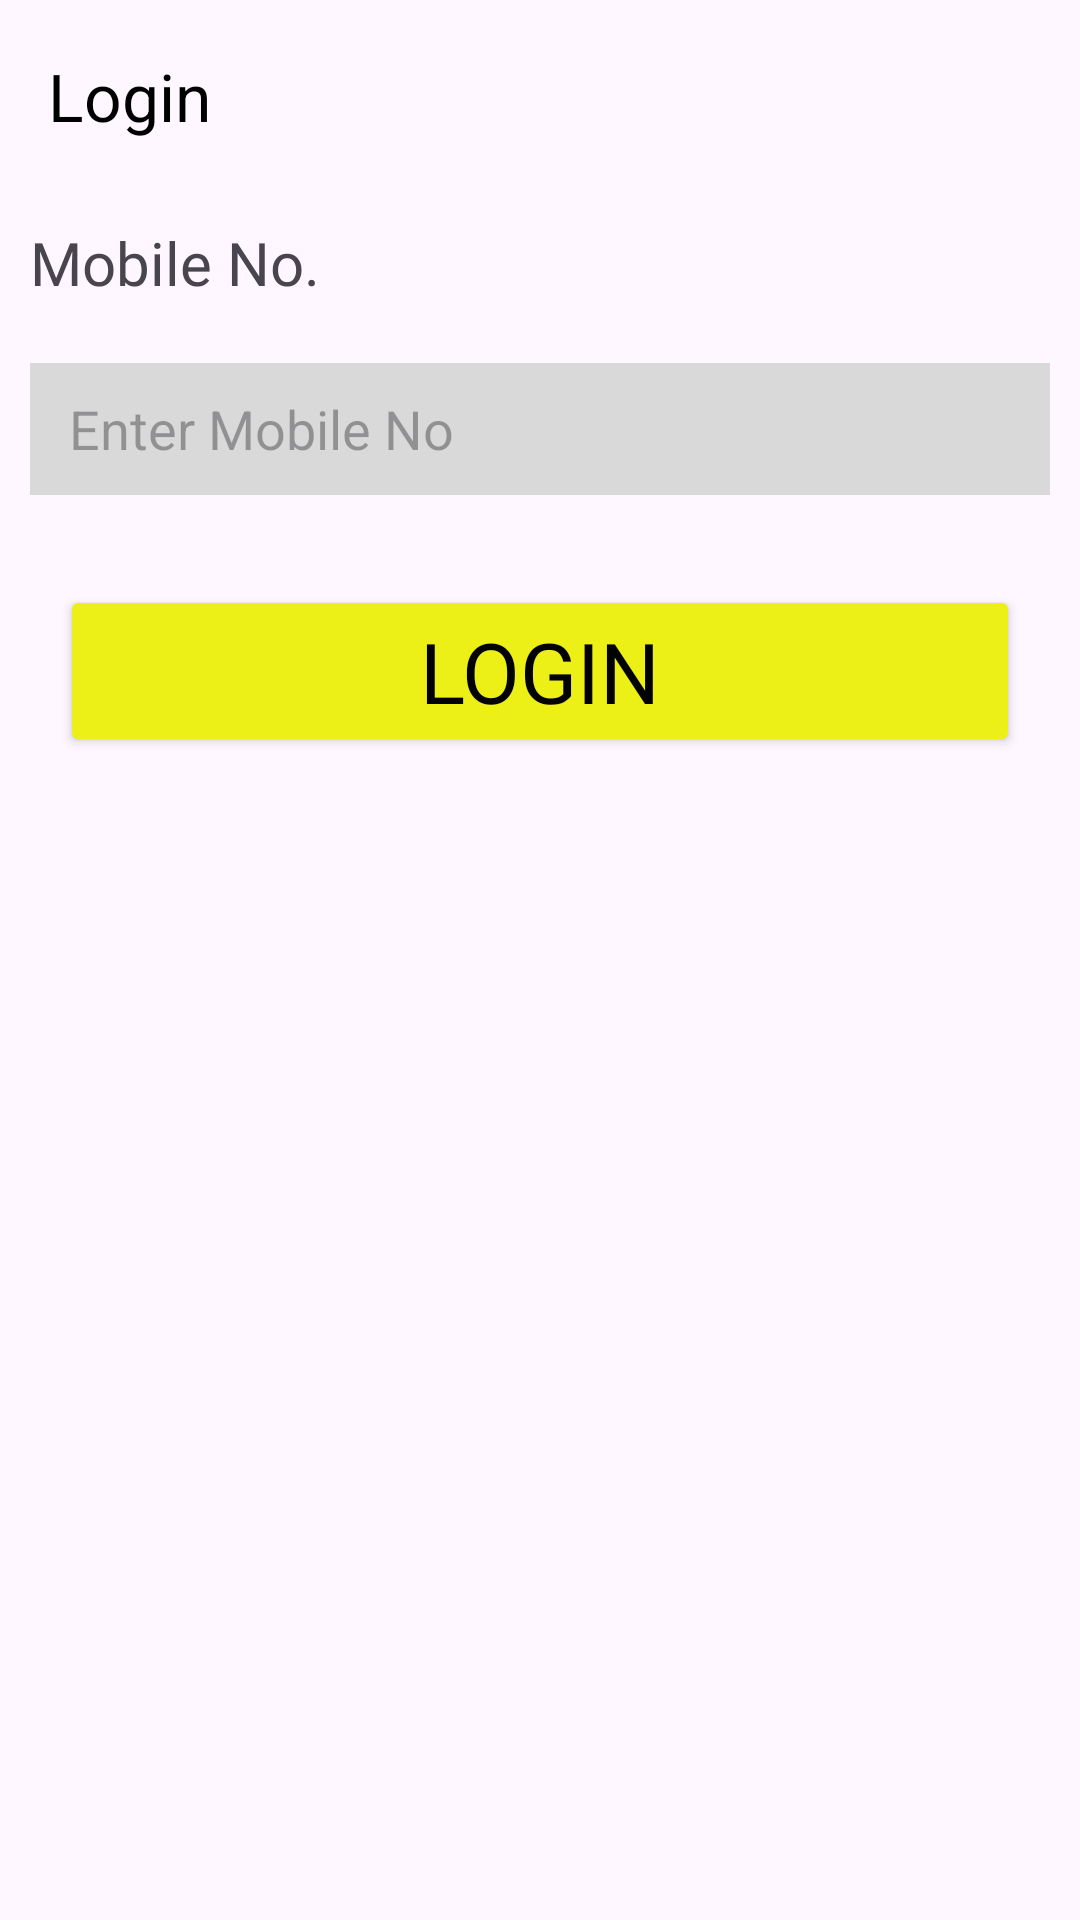

Produce the Android XML layout that renders to this screen, including the resource entries it uses.
<!-- AndroidManifest.xml: application theme Theme.Layer -->
<!-- res/layout/activity_login.xml -->
<?xml version="1.0" encoding="utf-8"?>
<RelativeLayout xmlns:android="http://schemas.android.com/apk/res/android"
    xmlns:app="http://schemas.android.com/apk/res-auto"
    xmlns:tools="http://schemas.android.com/tools"
    android:layout_width="match_parent"
    android:layout_height="match_parent"
    tools:context=".LoginActivity">

    <androidx.appcompat.widget.Toolbar
        android:id="@+id/topAppBar"
        android:layout_width="match_parent"
        android:layout_height="?attr/actionBarSize"
        app:title="Login"
        app:titleTextColor="@color/black"
        app:navigationIcon="@drawable/baseline_arrow_back_24"
        android:layout_alignParentTop="true"
        />

    <TextView
        android:id="@+id/title"
        android:layout_width="wrap_content"
        android:layout_height="wrap_content"
        android:text="Mobile No."
        android:fontFamily="@font/lemon_regular"
        android:layout_below="@id/topAppBar"
        android:layout_margin="10dp"
        android:textSize="20sp"
        />

    <EditText
        android:id="@+id/mobileInput"
        android:layout_width="match_parent"
        android:layout_height="wrap_content"
        android:layout_below="@id/title"
        android:layout_marginStart="10dp"
        android:layout_marginTop="10dp"
        android:layout_marginEnd="10dp"
        android:layout_marginBottom="10dp"
        android:background="@drawable/edittext"
        android:maxLength="10"
        android:hint="   Enter Mobile No"
        android:inputType="number"
        />

    <androidx.appcompat.widget.AppCompatButton
        android:id="@+id/loginBtn"
        style="@style/btn_style"
        android:layout_width="wrap_content"
        android:layout_height="wrap_content"
        android:layout_below="@id/mobileInput"
        android:layout_alignParentStart="true"
        android:layout_alignParentEnd="true"
        android:layout_marginStart="20dp"
        android:layout_marginTop="20dp"
        android:layout_marginEnd="20dp"
        android:layout_marginBottom="20dp"
        android:text="Login" />



</RelativeLayout>
<!-- resources referenced by this layout -->
<resources>
  <color name="black">#FF000000</color>
  <!-- drawable edittext: png bitmap (drawable, 272 bytes) -->
  <style name="btn_style">
          <item name="android:textSize">28sp</item>
          <item name="android:padding">10dp</item>
          <item name="android:textStyle">normal</item>
          <item name="android:fontFamily">@font/lemon_regular</item>
          <item name="android:textColor">#020202</item>
          <item name="android:backgroundTint">#ECF017</item>
          <item name="android:layout_margin">20dp</item>
      </style>
  <style name="Theme.Layer" parent="Base.Theme.Layer" />
  <style name="Base.Theme.Layer" parent="Theme.Material3.DayNight.NoActionBar">
          
          
          <item name="android:statusBarColor">@color/yellow</item>
          <item name="android:windowLightStatusBar">true</item>
      </style>
  <color name="yellow">#ECF017</color>
</resources>
